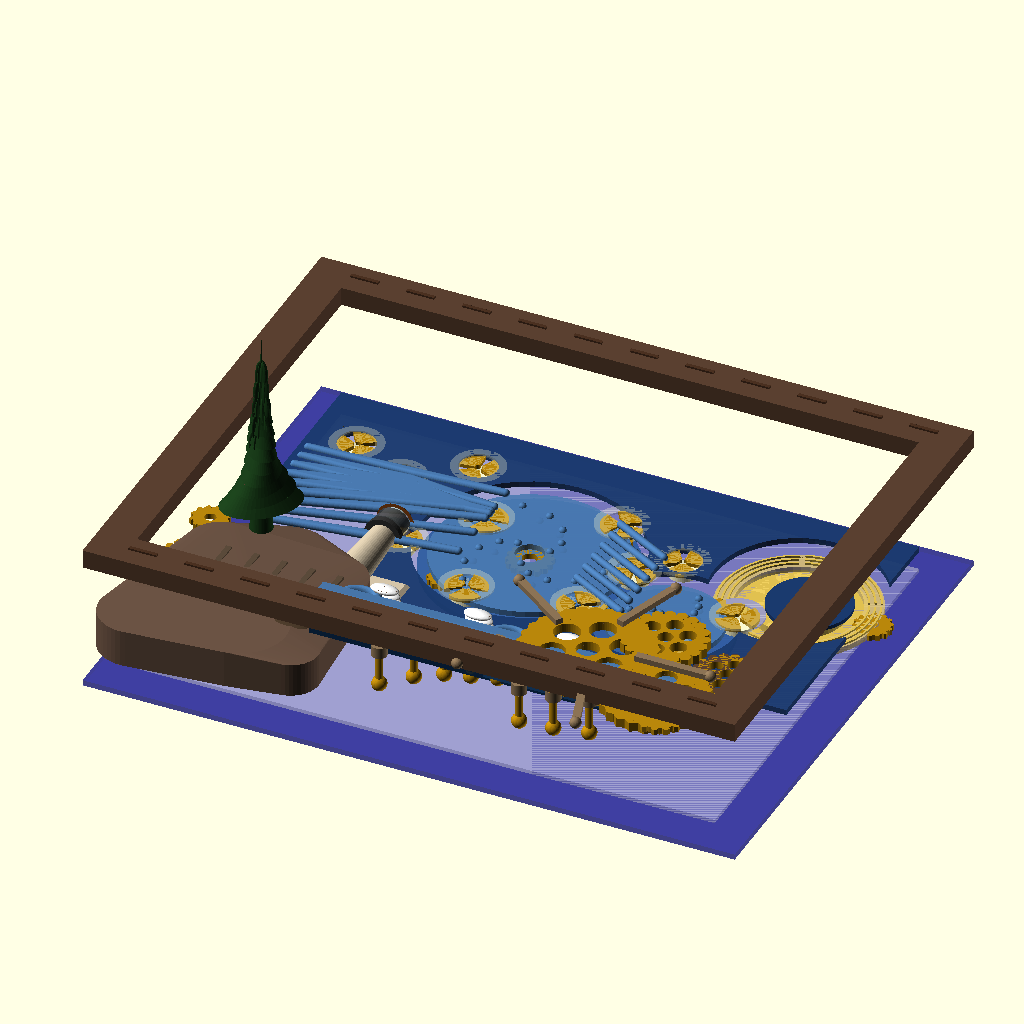
Cell 1: rendered with the file's own defaults.
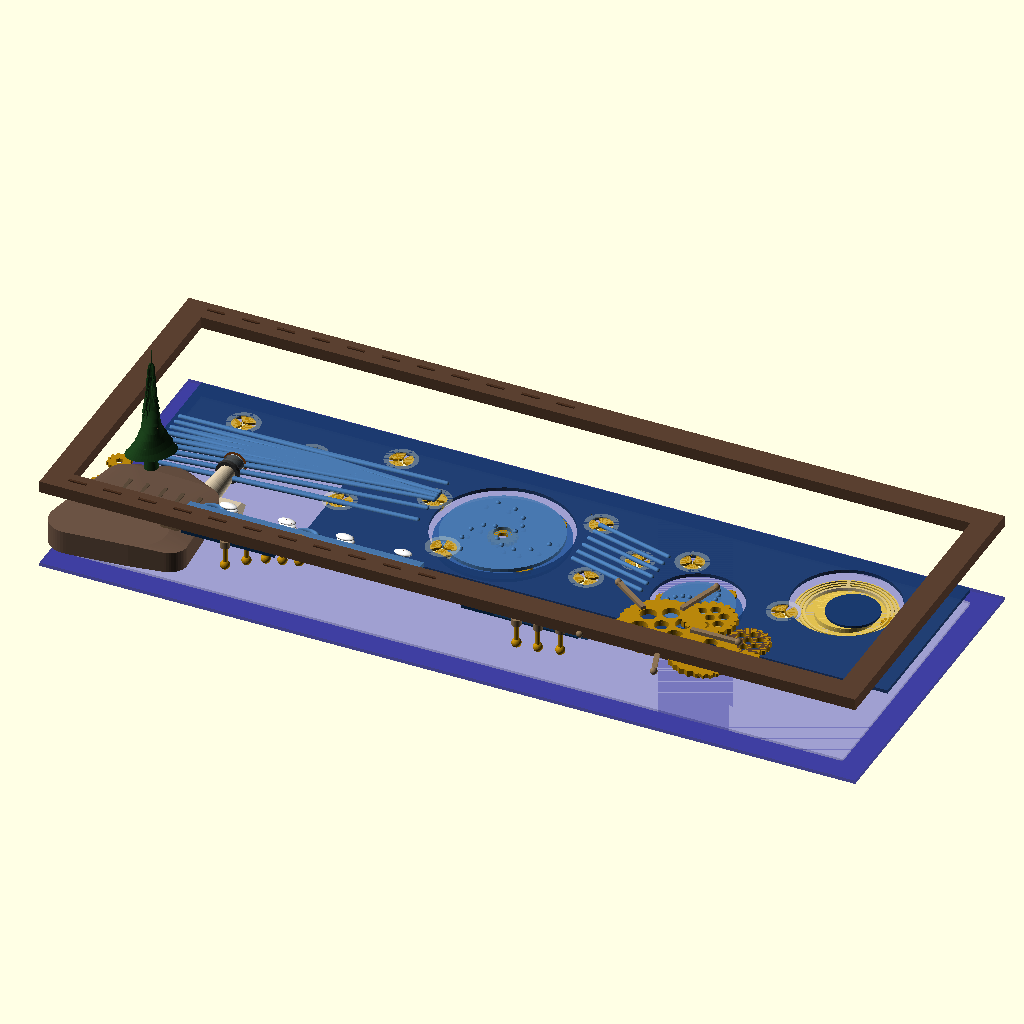
Cell 2: the same model with W = 700.
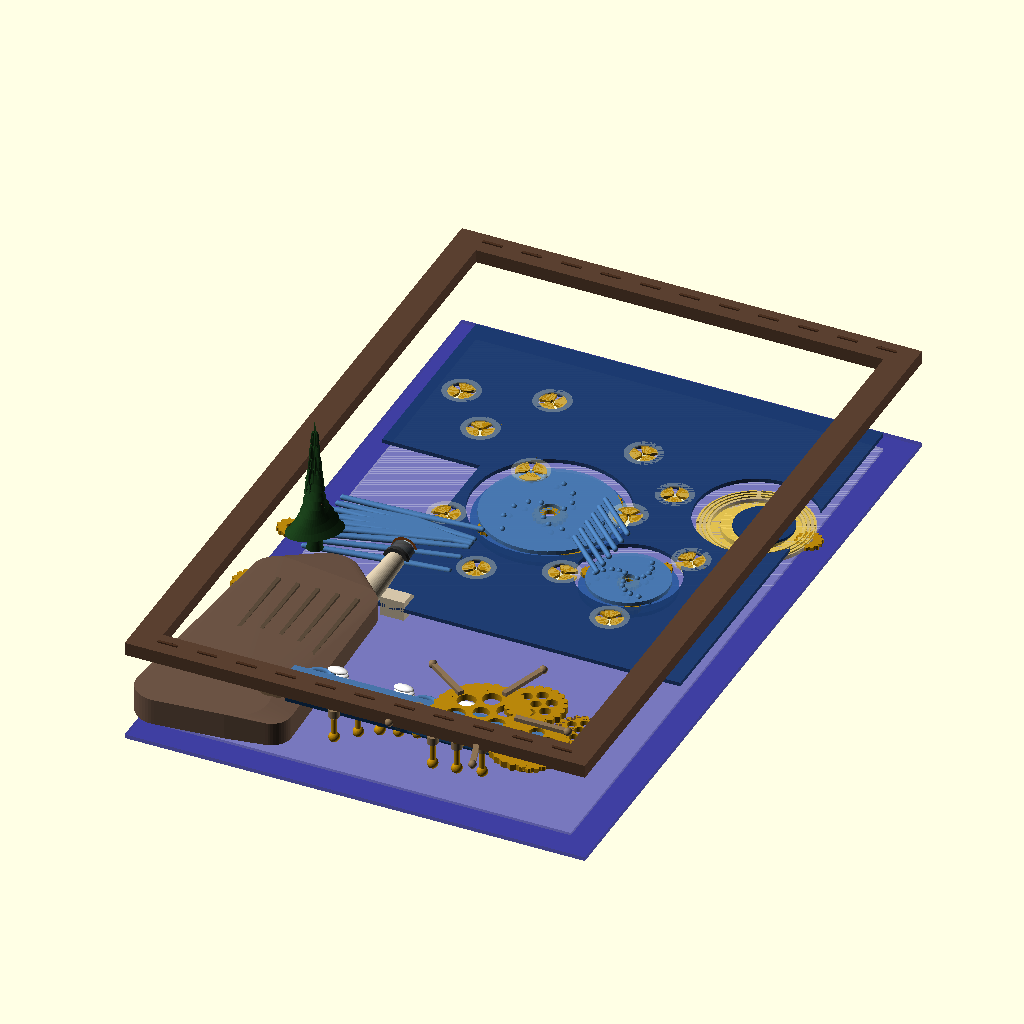
Cell 3 — H set to 550, the other parameters unchanged.
The same orthographic view direction (rotation 55°, 0°, 25°; colour scheme Cornfield) for every cell, with the view re-fitted per cell, so scale and position can differ between cells.
Source of the model, 3d_design_agent/Reference/starry_night_v27_steampunk.scad:
// ═══════════════════════════════════════════════════════════════════════════
// STARRY NIGHT V27 - STEAMPUNK VAN GOGH
// Mechanical art piece with visible gears, linkages, and mechanisms
// Inspired by pic_3 and pic_4 reference images
// ═══════════════════════════════════════════════════════════════════════════
$fn = 48;

// ═══════════════════════════════════════════════════════════════════════════
// PARAMETERS
// ═══════════════════════════════════════════════════════════════════════════
W = 350;            // Total width
H = 275;            // Total height  
D = 80;             // Total depth (reduced from 100)
FW = 20;            // Frame width
IW = W - FW*2;      // Inner width (310mm)
IH = H - FW*2;      // Inner height (235mm)

// Animation
t = $t;
swirl_rot_cw = t * 360 * 0.5;      // 0.5 RPM clockwise
swirl_rot_ccw = -t * 360 * 0.7;    // 0.7 RPM counter-clockwise
moon_outer_rot = t * 360 * 0.3;    // Moon outer ring
star_gear_rot = t * 360 * 2;       // Star gears (faster)
wave_phase = t * 360;
lighthouse_rot = t * 360 * 6;      // 6 RPM lighthouse beam
bird_cycle = t;                     // 90 second cycle

// Colors
C_FRAME = "#5a4030";               // Rustic wood
C_GEAR = "#b8860b";                // Brass/gold gears
C_GEAR_DARK = "#8b7355";           // Darker gear accent
C_SKY = "#1a3a6e";                 // Van Gogh sky blue
C_SKY_LIGHT = "#4a7ab0";           // Lighter sky blue
C_SWIRL = "#2a5a9e";               // Swirl blue
C_WAVE = ["#0a2a4e", "#1a4a7e", "#2a5a8e", "#3a6a9e", "#4a7aae"];
C_CLIFF = "#6b5344";               // Brown cliff
C_CLIFF_DARK = "#4a3a2a";          // Dark cliff accent
C_CYPRESS = "#1a3d1a";             // Dark green
C_LIGHTHOUSE = "#d4c4a8";          // Cream/tan
C_MOON = "#f0d060";                // Yellow moon
C_STAR = "#fffacd";                // Light yellow stars
C_FOAM = "#ffffff";                // White foam

// ═══════════════════════════════════════════════════════════════════════════
// Z-LAYER POSITIONS
// ═══════════════════════════════════════════════════════════════════════════
Z_LED = 0;
Z_DIFFUSER = 3;
Z_STAR_LED = 5;
Z_SWIRL_INNER = 7;
Z_SWIRL_OUTER = 11;
Z_WIND_PANEL = 15;
Z_CLIFF = 18;
Z_CYPRESS = 38;
Z_WAVE_START = 48;
Z_WAVE_MECH = 66;
Z_FRAME = 70;

// ═══════════════════════════════════════════════════════════════════════════
// GEAR MODULE
// ═══════════════════════════════════════════════════════════════════════════
module gear(teeth, radius, thickness=3, hole=3) {
    tooth_height = radius * 0.12;
    color(C_GEAR)
    difference() {
        union() {
            cylinder(r=radius-tooth_height, h=thickness);
            for (i = [0:teeth-1]) {
                rotate([0, 0, i * 360/teeth])
                translate([radius-tooth_height, 0, 0])
                cylinder(r=tooth_height*1.2, h=thickness, $fn=6);
            }
        }
        translate([0, 0, -1])
        cylinder(r=hole, h=thickness+2);
        
        // Decorative spokes cutout
        if (radius > 15) {
            for (i = [0:5]) {
                rotate([0, 0, i * 60 + 30])
                translate([radius*0.5, 0, -1])
                cylinder(r=radius*0.2, h=thickness+2);
            }
        }
    }
}

// ═══════════════════════════════════════════════════════════════════════════
// SWIRL DISC MODULE (Painted swirl art on rotating disc)
// ═══════════════════════════════════════════════════════════════════════════
module swirl_disc(radius, rot, is_inner=true) {
    rotate([0, 0, rot])
    color(is_inner ? C_SWIRL : C_SKY_LIGHT, 0.9) {
        difference() {
            cylinder(r=radius, h=3);
            // Center hole
            translate([0, 0, -1])
            cylinder(r=radius*0.15, h=5);
        }
        
        // Painted swirl pattern (raised lines)
        color(C_SKY_LIGHT)
        for (arm = [0:2]) {
            rotate([0, 0, arm * 120])
            for (r = [radius*0.2 : radius*0.15 : radius*0.9]) {
                rotate([0, 0, r * 3])
                translate([r, 0, 3])
                sphere(r=2);
            }
        }
    }
}

// ═══════════════════════════════════════════════════════════════════════════
// LARGE SWIRL ASSEMBLY (Two discs + gears)
// ═══════════════════════════════════════════════════════════════════════════
module swirl_assembly_large(rot_inner, rot_outer) {
    // Inner disc (back)
    translate([0, 0, 0])
    swirl_disc(55, rot_inner, true);
    
    // Center gear (visible between discs)
    translate([0, 0, 3])
    gear(16, 12, 3, 4);
    
    // Outer disc (front)
    translate([0, 0, 6])
    swirl_disc(50, rot_outer, false);
    
    // Edge gears (decorative, connecting)
    for (a = [45, 135, 225, 315]) {
        rotate([0, 0, a])
        translate([45, 0, 3])
        rotate([0, 0, -rot_inner * 2])
        gear(12, 8, 3, 2);
    }
}

// ═══════════════════════════════════════════════════════════════════════════
// SMALL SWIRL ASSEMBLY
// ═══════════════════════════════════════════════════════════════════════════
module swirl_assembly_small(rot_inner, rot_outer) {
    // Inner disc
    translate([0, 0, 0])
    swirl_disc(35, rot_inner, true);
    
    // Center gear
    translate([0, 0, 3])
    gear(12, 8, 3, 3);
    
    // Outer disc
    translate([0, 0, 6])
    swirl_disc(30, rot_outer, false);
    
    // Edge gears
    for (a = [60, 180, 300]) {
        rotate([0, 0, a])
        translate([30, 0, 3])
        rotate([0, 0, -rot_inner * 2])
        gear(10, 6, 3, 2);
    }
}

// ═══════════════════════════════════════════════════════════════════════════
// WIND PATH PANEL (Static, one piece with cutouts)
// ═══════════════════════════════════════════════════════════════════════════
module wind_path_panel() {
    color(C_SKY, 0.95)
    difference() {
        // Main panel (covers upper portion of scene)
        translate([0, IH*0.35, 0])
        cube([IW, IH*0.65, 3]);
        
        // Cutout for LARGE swirl (center)
        translate([IW*0.45, IH*0.65, -1])
        cylinder(r=58, h=5);
        
        // Cutout for SMALL swirl (right of large)
        translate([IW*0.72, IH*0.55, -1])
        cylinder(r=38, h=5);
        
        // Cutout for MOON swirl (far right)
        translate([IW*0.88, IH*0.75, -1])
        cylinder(r=45, h=5);
        
        // Star holes (12 positions)
        star_positions = [
            [0.08, 0.85], [0.18, 0.78], [0.28, 0.88],
            [0.35, 0.72], [0.55, 0.82], [0.62, 0.68],
            [0.25, 0.58], [0.40, 0.48], [0.58, 0.52],
            [0.75, 0.45], [0.82, 0.62], [0.68, 0.75]
        ];
        for (s = star_positions) {
            translate([s[0]*IW, s[1]*IH, -1])
            cylinder(d=20, h=5);
        }
        
        // Cutout for cypress area (left side)
        translate([-1, IH*0.35, -1])
        cube([IW*0.15, IH*0.35, 5]);
        
        // Cutout for lighthouse area
        translate([IW*0.12, IH*0.35, -1])
        cube([IW*0.12, IH*0.35, 5]);
    }
    
    // Wind flow brush strokes (raised detail)
    color(C_SKY_LIGHT)
    translate([0, IH*0.35, 3]) {
        // Flowing lines from left to center swirl
        for (i = [0:8]) {
            y_off = i * 8;
            hull() {
                translate([5, y_off + 40, 0]) sphere(r=2);
                translate([IW*0.2, y_off + 50 + sin(i*30)*10, 0]) sphere(r=2);
                translate([IW*0.35, y_off + 55 + sin(i*40)*15, 0]) sphere(r=2);
            }
        }
        
        // Lines from center swirl to small swirl
        for (i = [0:5]) {
            y_off = i * 10;
            hull() {
                translate([IW*0.55, IH*0.25 + y_off, 0]) sphere(r=2);
                translate([IW*0.65, IH*0.20 + y_off - 5, 0]) sphere(r=2);
            }
        }
    }
}

// ═══════════════════════════════════════════════════════════════════════════
// STAR WITH TWINKLE GEAR
// ═══════════════════════════════════════════════════════════════════════════
module star_with_gear(rot) {
    // LED glow (back)
    color(C_STAR, 0.8)
    translate([0, 0, -5])
    cylinder(d=15, h=3);
    
    // Twinkle gear (front, rotates)
    rotate([0, 0, rot])
    color(C_GEAR) {
        difference() {
            cylinder(d=22, h=2);
            // Three gaps for light to pass through
            for (a = [0:2]) {
                rotate([0, 0, a * 120 + 20])
                translate([0, 0, -1])
                linear_extrude(height=4)
                polygon([[0, 0], [15, -4], [15, 4]]);
            }
            translate([0, 0, -1])
            cylinder(d=4, h=4);
        }
    }
    
    // Painted halo ring (static, on wind panel)
    color(C_STAR, 0.3)
    translate([0, 0, 2])
    difference() {
        cylinder(d=28, h=1);
        translate([0, 0, -1])
        cylinder(d=18, h=3);
    }
}

// ═══════════════════════════════════════════════════════════════════════════
// MOON WITH PHASE AND ROTATING OUTER RING
// ═══════════════════════════════════════════════════════════════════════════
module moon_assembly(outer_rot, phase=0.3) {
    // LED glow (back)
    color(C_MOON, 0.5)
    translate([0, 0, -3])
    cylinder(r=35, h=2);
    
    // Moon disc
    color(C_MOON)
    cylinder(r=25, h=4);
    
    // Phase shadow (crescent)
    color(C_SKY)
    translate([15 - phase*30, 0, 4])
    cylinder(r=22, h=2);
    
    // Outer rotating ring with swirl pattern
    rotate([0, 0, outer_rot])
    color(C_MOON, 0.7)
    difference() {
        cylinder(r=42, h=3);
        translate([0, 0, -1])
        cylinder(r=32, h=5);
    }
    
    // Concentric swirl lines on outer ring
    rotate([0, 0, outer_rot])
    color("#e0c050")
    for (r = [34, 37, 40]) {
        difference() {
            cylinder(r=r+1, h=4);
            translate([0, 0, -1])
            cylinder(r=r, h=6);
            // Break the ring into segments
            for (a = [0:3]) {
                rotate([0, 0, a * 90 + 20])
                translate([0, 0, -1])
                cube([50, 3, 6]);
            }
        }
    }
    
    // Gear at edge
    translate([40, 0, 0])
    rotate([0, 0, -outer_rot * 3])
    gear(14, 10, 3, 3);
}

// ═══════════════════════════════════════════════════════════════════════════
// CLIFF (2.5D Relief with decorative gears on left)
// ═══════════════════════════════════════════════════════════════════════════
module cliff() {
    // Main cliff body
    color(C_CLIFF)
    hull() {
        translate([0, 0, 0]) cylinder(r=20, h=20);
        translate([50, 10, 0]) cylinder(r=25, h=20);
        translate([80, 5, 0]) cylinder(r=15, h=18);
        translate([70, IH*0.30, 0]) cylinder(r=20, h=15);
        translate([40, IH*0.35, 0]) cylinder(r=25, h=12);
        translate([10, IH*0.32, 0]) cylinder(r=18, h=15);
    }
    
    // Cliff texture layers
    color(C_CLIFF_DARK)
    for (i = [0:6]) {
        translate([10 + i*10, 5 + i*3, 15 + i*0.5])
        scale([1.5, 1, 0.3])
        sphere(r=8);
    }
    
    // Vertical striations
    color("#5a4a3a")
    for (i = [0:4]) {
        translate([15 + i*15, IH*0.15, 0])
        cube([3, IH*0.15, 18]);
    }
}

// ═══════════════════════════════════════════════════════════════════════════
// DECORATIVE GEARS (Left side of cliff)
// ═══════════════════════════════════════════════════════════════════════════
module cliff_gears(rot) {
    // Large gear (back)
    translate([0, IH*0.15, -5])
    rotate([0, 0, rot])
    gear(24, 25, 4, 5);
    
    // Medium gear 1
    translate([-5, IH*0.32, -3])
    rotate([0, 0, -rot * 1.5])
    gear(18, 18, 4, 4);
    
    // Medium gear 2
    translate([15, IH*0.05, -2])
    rotate([0, 0, rot * 0.8])
    gear(20, 20, 4, 4);
    
    // Small gears
    translate([30, IH*0.25, 0])
    rotate([0, 0, -rot * 2])
    gear(14, 12, 3, 3);
    
    translate([-10, IH*0.45, 2])
    rotate([0, 0, rot * 1.2])
    gear(12, 10, 3, 3);
    
    translate([5, IH*0.02, 0])
    rotate([0, 0, -rot * 1.8])
    gear(16, 14, 3, 3);
    
    // Tiny accent gears
    translate([25, IH*0.38, 3])
    rotate([0, 0, rot * 3])
    gear(10, 7, 2, 2);
    
    translate([-8, IH*0.22, 4])
    rotate([0, 0, -rot * 2.5])
    gear(8, 5, 2, 1.5);
}

// ═══════════════════════════════════════════════════════════════════════════
// CYPRESS TREE (Large, Van Gogh style)
// ═══════════════════════════════════════════════════════════════════════════
module cypress() {
    color(C_CYPRESS) {
        // Trunk
        translate([0, 0, 0])
        cylinder(r1=6, r2=4, h=20);
        
        // Foliage - flame-like swirling shape
        for (z = [15:6:100]) {
            sf = 1 - (z-15)/100;
            rotate([0, 0, z * 3])  // Twist as it goes up
            translate([0, 0, z])
            scale([sf * 1.2, sf * 0.8, 1])
            cylinder(r1=18*sf, r2=8*sf, h=12);
        }
        
        // Brush stroke texture
        color("#0a2d0a")
        for (z = [20:10:90]) {
            for (a = [0:40:320]) {
                rotate([0, 0, a + z*2])
                translate([8 * (1 - z/100), 0, z])
                scale([0.3, 0.1, 1])
                sphere(r=8);
            }
        }
    }
}

// ═══════════════════════════════════════════════════════════════════════════
// LIGHTHOUSE
// ═══════════════════════════════════════════════════════════════════════════
module lighthouse(beam_rot) {
    // Tower
    color(C_LIGHTHOUSE)
    cylinder(r1=10, r2=7, h=50);
    
    // Stripes
    color("#8b4513")
    for (z = [8, 22, 36]) {
        translate([0, 0, z])
        cylinder(r=9 - z*0.05, h=6);
    }
    
    // Lamp room base
    translate([0, 0, 50])
    color("#333")
    cylinder(r=10, h=3);
    
    // Lamp room (glass)
    translate([0, 0, 53])
    color("LightYellow", 0.6)
    difference() {
        cylinder(r=8, h=12);
        translate([0, 0, 1])
        cylinder(r=7, h=12);
    }
    
    // Light source
    translate([0, 0, 57])
    color("Yellow")
    sphere(r=4);
    
    // Rotating beam slit disc
    translate([0, 0, 55])
    rotate([0, 0, beam_rot])
    color("#333", 0.8)
    difference() {
        cylinder(r=9, h=8);
        // Slit opening (30 degrees)
        translate([0, 0, -1])
        linear_extrude(height=10)
        polygon([[0, 0], [12, -2], [12, 2]]);
    }
    
    // Roof
    translate([0, 0, 65])
    color("#8b4513")
    cylinder(r1=10, r2=3, h=8);
    
    // HUT at base
    translate([12, -5, 0])
    color(C_LIGHTHOUSE) {
        cube([18, 15, 12]);
        // Roof
        translate([0, 0, 12])
        rotate([0, 90, 0])
        linear_extrude(height=18)
        polygon([[0, 0], [-8, 7.5], [0, 15]]);
    }
}

// ═══════════════════════════════════════════════════════════════════════════
// WAVE WITH VISIBLE LINKAGE
// ═══════════════════════════════════════════════════════════════════════════
module wave_layer(width, phase_offset, layer_num) {
    wave_color = C_WAVE[layer_num];
    bob = 5 * sin(wave_phase + phase_offset);
    
    translate([0, bob, 0]) {
        // Wave body
        color(wave_color, 0.9)
        linear_extrude(height=4)
        polygon(concat(
            [[0, 0]],
            [for (x = [0:5:width]) [x, 8 + 4*sin(x*0.1 + phase_offset/30)]],
            [[width, 0]]
        ));
        
        // Wave curls
        for (i = [0:floor(width/40)]) {
            x = 20 + i * 40;
            if (x < width - 20) {
                translate([x, 10, 0])
                rotate([0, 0, (i % 2) * 180])
                color(wave_color)
                scale([1, 0.6, 1])
                rotate_extrude(angle=180)
                translate([8, 0, 0])
                circle(r=3);
            }
        }
        
        // Foam tips
        color(C_FOAM)
        for (i = [0:floor(width/50)]) {
            x = 30 + i * 50;
            if (x < width - 10) {
                translate([x, 15, 4])
                scale([1.5, 0.8, 0.4])
                sphere(r=5);
            }
        }
        
        // Linkage pivot point (visible)
        translate([width/2, -5, 2])
        color(C_GEAR_DARK)
        cylinder(d=8, h=6);
    }
    
    // Linkage rod (visible)
    translate([width/2, -5 + bob, -15])
    color(C_GEAR) {
        cylinder(d=4, h=20);
        // Connection joint
        translate([0, 0, 0])
        sphere(d=8);
    }
}

// ═══════════════════════════════════════════════════════════════════════════
// WAVE MECHANISM (Exposed gears in corner)
// ═══════════════════════════════════════════════════════════════════════════
module wave_mechanism(rot) {
    // Main drive gear
    translate([0, 0, 0])
    rotate([0, 0, rot])
    gear(30, 35, 5, 6);
    
    // Secondary gears
    translate([45, -20, 0])
    rotate([0, 0, -rot * 1.2])
    gear(24, 28, 5, 5);
    
    translate([30, 25, 0])
    rotate([0, 0, -rot * 0.8])
    gear(20, 22, 5, 4);
    
    translate([70, 10, 0])
    rotate([0, 0, rot * 1.5])
    gear(18, 18, 4, 4);
    
    // Small linking gears
    translate([55, -35, 2])
    rotate([0, 0, rot * 2])
    gear(14, 14, 3, 3);
    
    translate([80, -15, 2])
    rotate([0, 0, -rot * 2.2])
    gear(12, 12, 3, 3);
    
    // Crank arms (connect to wave linkages)
    for (i = [0:4]) {
        rotate([0, 0, rot + i * 72])
        translate([25, 0, 5])
        color(C_GEAR_DARK) {
            cube([40, 4, 3]);
            translate([40, 2, 1.5])
            sphere(d=6);
        }
    }
}

// ═══════════════════════════════════════════════════════════════════════════
// BIRD
// ═══════════════════════════════════════════════════════════════════════════
module bird(wing_angle) {
    color("#333") {
        // Body
        scale([1.8, 0.8, 0.6])
        sphere(r=3);
        
        // Head
        translate([5, 0, 0])
        sphere(r=2);
        
        // Beak
        translate([7, 0, 0])
        rotate([0, 90, 0])
        cylinder(r1=0.8, r2=0, h=3);
        
        // Wings
        for (side = [-1, 1]) {
            translate([0, 0, side * 2])
            rotate([side * wing_angle, 0, 0])
            scale([1, 0.1, 0.8])
            sphere(r=8);
        }
        
        // Tail
        translate([-5, 0, 0])
        scale([2, 0.3, 0.15])
        sphere(r=3);
    }
}

// ═══════════════════════════════════════════════════════════════════════════
// FRAME (Rustic wood, simple)
// ═══════════════════════════════════════════════════════════════════════════
module frame() {
    color(C_FRAME)
    difference() {
        cube([W, H, 10]);
        translate([FW, FW, -1])
        cube([IW, IH, 12]);
    }
    
    // Wood grain texture
    color("#4a3020")
    for (i = [0:10]) {
        // Top rail
        translate([FW + i*30, H - FW/2, 10])
        cube([15, 2, 1]);
        // Bottom rail
        translate([FW + i*30, FW/2, 10])
        cube([15, 2, 1]);
    }
}

// ═══════════════════════════════════════════════════════════════════════════
// ASSEMBLY
// ═══════════════════════════════════════════════════════════════════════════

// LED Panel (back)
color("DarkBlue", 0.5)
translate([0, 0, Z_LED])
cube([W, H, 3]);

// Diffuser
color("White", 0.3)
translate([FW, FW, Z_DIFFUSER])
cube([IW, IH, 2]);

// Star LEDs (12 positions)
star_positions = [
    [0.08, 0.85], [0.18, 0.78], [0.28, 0.88],
    [0.35, 0.72], [0.55, 0.82], [0.62, 0.68],
    [0.25, 0.58], [0.40, 0.48], [0.58, 0.52],
    [0.75, 0.45], [0.82, 0.62], [0.68, 0.75]
];

// Swirl assemblies (at Z_SWIRL_INNER to Z_SWIRL_OUTER)
// Large central swirl
translate([FW + IW*0.45, FW + IH*0.65, Z_SWIRL_INNER])
swirl_assembly_large(swirl_rot_ccw, swirl_rot_cw);

// Small swirl (right of large)
translate([FW + IW*0.72, FW + IH*0.55, Z_SWIRL_INNER])
swirl_assembly_small(swirl_rot_cw, swirl_rot_ccw);

// Wind path panel with star gears
translate([FW, FW, Z_WIND_PANEL]) {
    wind_path_panel();
    
    // Star twinkle gears on panel
    for (i = [0:len(star_positions)-1]) {
        s = star_positions[i];
        if (s[1] > 0.40) {  // Only stars in sky area
            translate([s[0]*IW, s[1]*IH, 0])
            star_with_gear(star_gear_rot + i*30);
        }
    }
}

// Moon assembly (upper right)
translate([FW + IW*0.88, FW + IH*0.75, Z_SWIRL_INNER])
moon_assembly(moon_outer_rot, 0.3);

// Cliff with decorative gears
translate([FW, FW, Z_CLIFF]) {
    cliff();
    cliff_gears(swirl_rot_cw * 0.5);
}

// Cypress tree (large, in front)
translate([FW + 25, FW + IH*0.38, Z_CYPRESS])
cypress();

// Lighthouse
translate([FW + 70, FW + IH*0.35, Z_CLIFF])
rotate([-90, 0, 0])
lighthouse(lighthouse_rot);

// Waves (5 cliff-side layers)
for (i = [0:4]) {
    wave_width = 80 + i * 30;  // Perspective: back waves shorter
    translate([FW + 90, FW + 5 + i*3, Z_WAVE_START + i*4])
    wave_layer(wave_width, i * 60, i);
}

// Waves (2-3 right side, calmer)
for (i = [0:2]) {
    wave_width = 100 - i * 20;  // Perspective
    translate([FW + IW*0.5 + i*30, FW + 5, Z_WAVE_START + i*4])
    wave_layer(wave_width, i * 45 + 180, min(i, 4));
}

// Wave mechanism (exposed in right corner)
translate([FW + IW*0.75, FW + 20, Z_WAVE_MECH])
wave_mechanism(wave_phase);

// Birds (flock of 3-4)
bird_visible = (bird_cycle > 0.1 && bird_cycle < 0.25);  // Visible 15% of cycle
if (bird_visible) {
    bird_progress = (bird_cycle - 0.1) / 0.15;  // 0 to 1 during visible time
    bird_x = IW * (0.9 - bird_progress * 0.7);  // Right to left
    bird_y = IH * (0.5 + bird_progress * 0.3);  // Lower to upper
    wing_flap = 25 * sin(bird_cycle * 360 * 8);  // Flapping
    
    for (i = [0:3]) {
        translate([FW + bird_x + i*15, FW + bird_y + i*5, Z_CYPRESS + 20 + i*3])
        rotate([0, 0, 150])  // Flying direction
        bird(wing_flap + i*10);
    }
}

// Frame
translate([0, 0, Z_FRAME])
frame();

// ═══════════════════════════════════════════════════════════════════════════
// DEBUG INFO
// ═══════════════════════════════════════════════════════════════════════════
echo("═══════════════════════════════════════════════════════════════════════");
echo("STARRY NIGHT V27 - STEAMPUNK VAN GOGH");
echo("═══════════════════════════════════════════════════════════════════════");
echo("Dimensions:", W, "×", H, "×", D, "mm");
echo("Frame width:", FW, "mm");
echo("Animation time:", t);
echo("Bird visible:", bird_visible);
echo("═══════════════════════════════════════════════════════════════════════");
Customizer parameters (derived from the source; name, type, default, range or options):
W: number, default 350
H: number, default 275
D: number, default 80
FW: number, default 20
C_FRAME: string, default "#5a4030"
C_GEAR: string, default "#b8860b"
C_GEAR_DARK: string, default "#8b7355"
C_SKY: string, default "#1a3a6e"
C_SKY_LIGHT: string, default "#4a7ab0"
C_SWIRL: string, default "#2a5a9e"
C_CLIFF: string, default "#6b5344"
C_CLIFF_DARK: string, default "#4a3a2a"
C_CYPRESS: string, default "#1a3d1a"
C_LIGHTHOUSE: string, default "#d4c4a8"
C_MOON: string, default "#f0d060"
C_STAR: string, default "#fffacd"
C_FOAM: string, default "#ffffff"
Z_LED: number, default 0
Z_DIFFUSER: number, default 3
Z_STAR_LED: number, default 5
Z_SWIRL_INNER: number, default 7
Z_SWIRL_OUTER: number, default 11
Z_WIND_PANEL: number, default 15
Z_CLIFF: number, default 18
Z_CYPRESS: number, default 38
Z_WAVE_START: number, default 48
Z_WAVE_MECH: number, default 66
Z_FRAME: number, default 70
